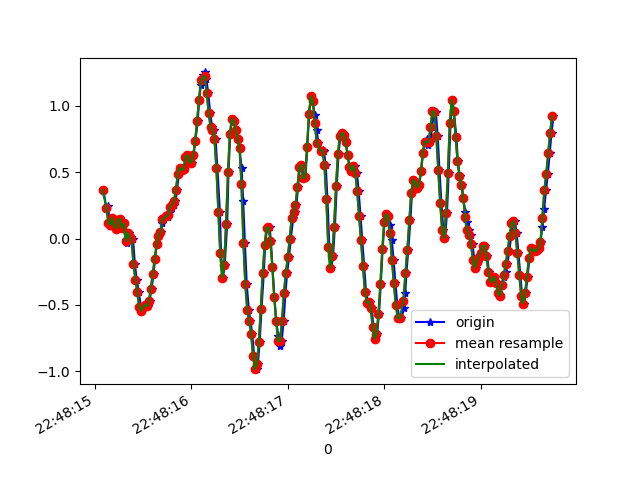

The table this chart was drawn from, first rows:
1617835695089, 531338711737272, 0.36354545, 0.102092244, 0.15525672
1617835695121, 531338730785960, 0.2206, -0.119, 0.2041
1617835695138, 531338749809864, 0.2438, 0.2695, 0.2542
1617835695152, 531338768833736, 0.1192, -0.03352, 0.33
1617835695167, 531338787882424, 0.1033, -0.05673, 0.3898
1617835695186, 531338806914488, 0.1546, 0.1277, 0.4595
1617835695205, 531338825939160, 0.09599, -0.1826, 0.5633
1617835695230, 531338844988600, 0.07522, -0.1484, 0.6146
1617835695243, 531338864013272, 0.1424, -0.07384, 0.6611
1617835695262, 531338883037944, 0.1485, -0.2889, 0.7038
1617835695282, 531338902048216, 0.08255, -0.1093, 0.6488
1617835695305, 531338921096664, 0.1131, -0.01153, 0.6427
1617835695320, 531338940120344, -0.00786, -0.2424, 0.6085
1617835695338, 531338959144024, -0.03596, 0.2988, 0.5401
1617835695358, 531338978192504, 0.04345, 0.322, 0.5609
1617835695377, 531338997216152, 0.01291, -0.2266, 0.5389
1617835695396, 531339016213080, -0.004195, 0.2548, 0.5181
1617835695415, 531339035260184, -0.1899, -0.02008, 0.5364
1617835695434, 531339054282456, -0.3084, -0.1142, 0.5328
1617835695456, 531339073304760, -0.4, 0.1131, 0.4619
1617835695478, 531339092351832, -0.5185, -0.004198, 0.4705
1617835695491, 531339111360120, -0.543, -0.05185, 0.5279
1617835695510, 531339130406584, -0.5161, -0.02619, 0.556
1617835695529, 531339149428216, -0.4978, -0.03108, 0.5682
1617835695548, 531339168449912, -0.51, -0.0885, 0.6268
1617835695567, 531339187471608, -0.4709, -0.1337, 0.6244
1617835695588, 531339206509048, -0.378, -0.09705, 0.6146
1617835695610, 531339225530360, -0.2632, -0.01031, 0.5438
1617835695624, 531339244551736, -0.1545, 0.0911, 0.4509
1617835695643, 531339263597880, -0.04451, 0.1607, 0.3544
1617835695662, 531339282619192, 0.01902, 0.1778, 0.3092
1617835695687, 531339301665336, 0.05078, 0.1497, 0.286
1617835695701, 531339320680184, 0.1192, 0.1241, 0.242
1617835695719, 531339339701368, 0.1693, 0.07521, 0.198
1617835695740, 531339358747320, 0.1668, 0.01657, 0.1736
1617835695761, 531339377768376, 0.1644, -0.006642, 0.1455
1617835695776, 531339396789560, 0.1962, 6.886502E-4, 0.09906
1617835695795, 531339415833336, 0.2365, 0.03734, 0.03919
1617835695816, 531339434854392, 0.2524, 0.06911, -0.02434
1617835695836, 531339453875448, 0.2792, 0.08132, -0.06832
1617835695852, 531339472921272, 0.3672, 0.1168, -0.1209
1617835695871, 531339491942392, 0.4821, 0.1497, -0.1697
1617835695891, 531339510979320, 0.5321, 0.1192, -0.1978
1617835695911, 531339530000120, 0.515, 0.0349, -0.2174
1617835695929, 531339549020920, 0.526, -0.03108, -0.2772
1617835695947, 531339568066552, 0.614, -0.108, -0.3896
1617835695966, 531339587087416, 0.6287, -0.1532, -0.5533
1617835695991, 531339606124856, 0.581, -0.1361, -0.7109
1617835696004, 531339625145464, 0.5676, -0.09461, -0.8759
1617835696023, 531339644166072, 0.6262, -0.02985, -1.008
1617835696043, 531339663211448, 0.735, 0.02268, -1.18
1617835696067, 531339682232120, 0.884, 0.07277, -1.368
1617835696081, 531339701252792, 1.042, 0.129, -1.52
1617835696100, 531339720234936, 1.158, 0.1644, -1.61
1617835696119, 531339739254072, 1.232, 0.1644, -1.628
1617835696143, 531339758298040, 1.249, 0.1534, -1.636
1617835696157, 531339777446368, 1.197, 0.04956, -1.639
1617835696176, 531339796465632, 1.094, -0.09461, -1.626
1617835696196, 531339815518688, 0.9414, -0.1923, -1.615
1617835696216, 531339834538080, 0.8376, -0.2266, -1.572
1617835696233, 531339853557472, 0.8131, -0.1899, -1.541
... 185 more rows
